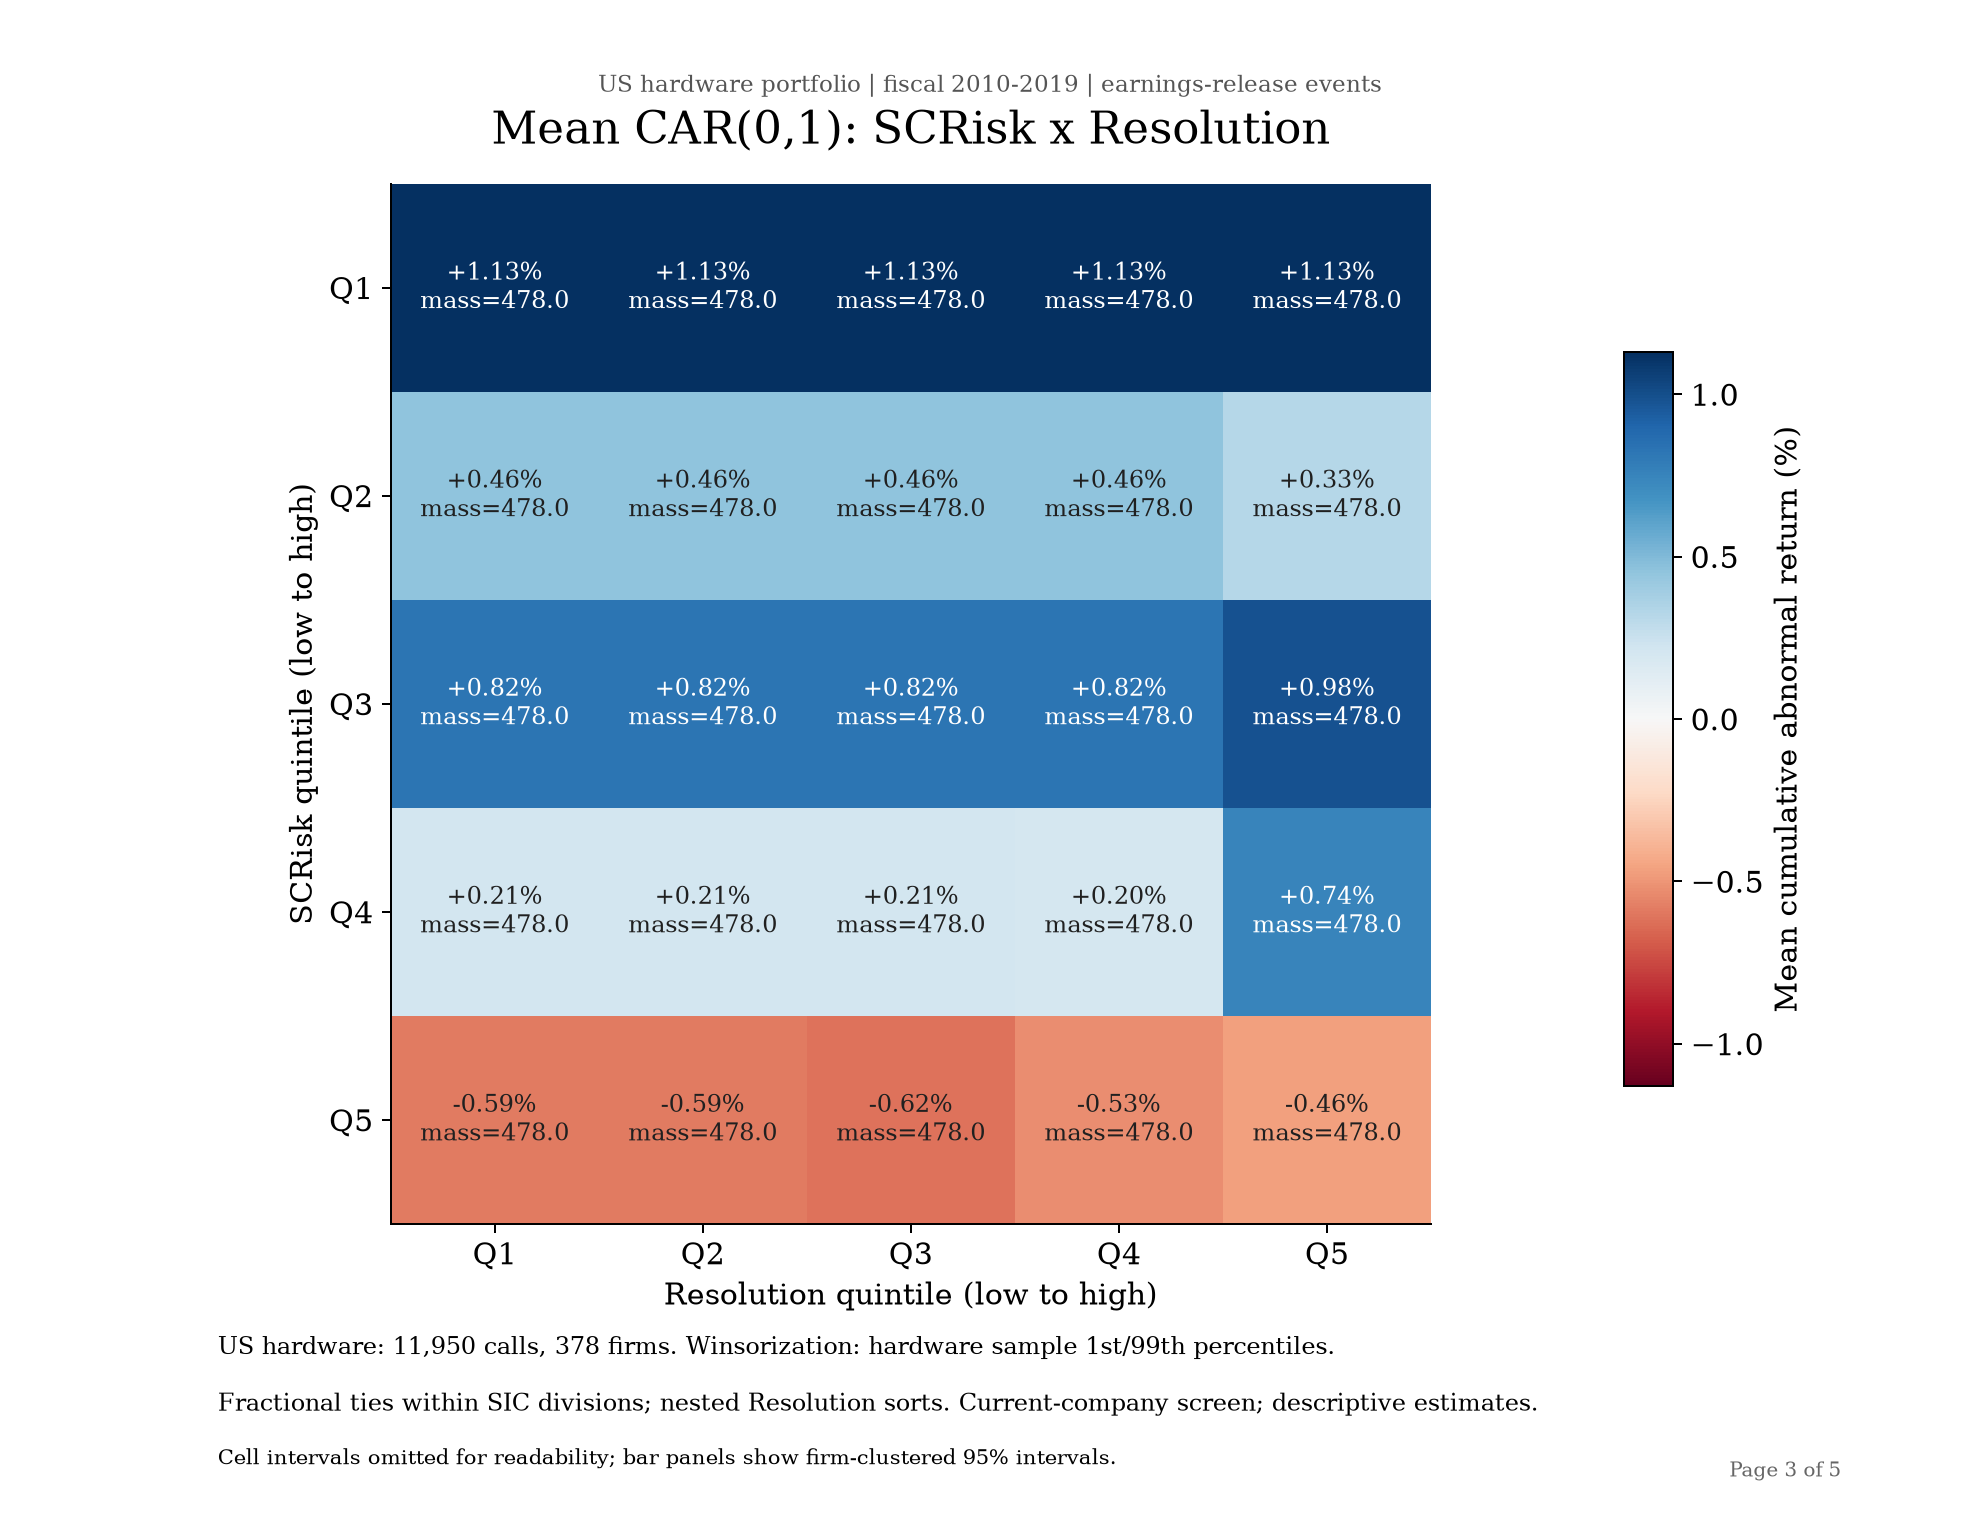

Data behind this chart, as committed beside it:
SCRisk_quintile, Resolution_quintile, effective_n, contributing_calls, firms, mean, se_firm_clustered, ci_low, ci_high, zero_scrisk_weight, zero_resolution_weight, sic_divisions, membership_rows, fractional_mass, mean_percent, se_firm_clustered_percent, ci_low_percent, ci_high_percent
1, 1, 478, 3327, 361, 0.01131, 0.001402, 0.00855, 0.01407, 478, 478, 5, 3327, 478, 1.131, 0.1402, 0.855, 1.407
1, 2, 478, 3327, 361, 0.01131, 0.001402, 0.00855, 0.01407, 478, 478, 5, 3327, 478, 1.131, 0.1402, 0.855, 1.407
1, 3, 478, 3327, 361, 0.01131, 0.001402, 0.00855, 0.01407, 478, 478, 5, 3327, 478, 1.131, 0.1402, 0.855, 1.407
1, 4, 478, 3327, 361, 0.01131, 0.001402, 0.00855, 0.01407, 478, 478, 5, 3327, 478, 1.131, 0.1402, 0.855, 1.407
1, 5, 478, 3327, 361, 0.01131, 0.001402, 0.00855, 0.01407, 478, 478, 5, 3327, 478, 1.131, 0.1402, 0.855, 1.407
2, 1, 478, 4642, 369, 0.004583, 0.001294, 0.002038, 0.007127, 199, 478, 5, 4642, 478, 0.4583, 0.1294, 0.2038, 0.7127
2, 2, 478, 4642, 369, 0.004583, 0.001294, 0.002038, 0.007127, 199, 478, 5, 4642, 478, 0.4583, 0.1294, 0.2038, 0.7127
2, 3, 478, 4642, 369, 0.004583, 0.001294, 0.002038, 0.007127, 199, 478, 5, 4642, 478, 0.4583, 0.1294, 0.2038, 0.7127
2, 4, 478, 4642, 369, 0.004583, 0.001294, 0.002038, 0.007127, 199, 478, 5, 4642, 478, 0.4583, 0.1294, 0.2038, 0.7127
2, 5, 478, 4782, 369, 0.003257, 0.002062, -0.0007977, 0.007312, 140.2, 338.6, 5, 4782, 478, 0.3257, 0.2062, -0.07977, 0.7312
3, 1, 478, 2014, 360, 0.008244, 0.001685, 0.004931, 0.01156, 0, 478, 5, 2014, 478, 0.8244, 0.1685, 0.4931, 1.156
3, 2, 478, 2014, 360, 0.008244, 0.001685, 0.004931, 0.01156, 0, 478, 5, 2014, 478, 0.8244, 0.1685, 0.4931, 1.156
3, 3, 478, 2014, 360, 0.008244, 0.001685, 0.004931, 0.01156, 0, 478, 5, 2014, 478, 0.8244, 0.1685, 0.4931, 1.156
3, 4, 478, 2014, 360, 0.008244, 0.001685, 0.004931, 0.01156, 0, 478, 5, 2014, 478, 0.8244, 0.1685, 0.4931, 1.156
3, 5, 478, 2394, 363, 0.009843, 0.002897, 0.004147, 0.01554, 0, 98.8, 5, 2394, 478, 0.9843, 0.2897, 0.4147, 1.554
4, 1, 478, 1826, 357, 0.002098, 0.001813, -0.001468, 0.005663, 0, 478, 5, 1826, 478, 0.2098, 0.1813, -0.1468, 0.5663
4, 2, 478, 1826, 357, 0.002098, 0.001813, -0.001468, 0.005663, 0, 478, 5, 1826, 478, 0.2098, 0.1813, -0.1468, 0.5663
4, 3, 478, 1827, 357, 0.002105, 0.001797, -0.00143, 0.00564, 0, 477.5, 5, 1827, 478, 0.2105, 0.1797, -0.143, 0.564
4, 4, 478, 1914, 359, 0.001953, 0.002079, -0.002136, 0.006041, 0, 389.3, 5, 1914, 478, 0.1953, 0.2079, -0.2136, 0.6041
4, 5, 478, 482, 250, 0.007443, 0.003342, 0.0008606, 0.01403, 0, 0.24, 5, 482, 478, 0.7443, 0.3342, 0.08606, 1.403
5, 1, 478, 1490, 344, -0.00589, 0.002005, -0.009835, -0.001946, 0, 478, 5, 1490, 478, -0.589, 0.2005, -0.9835, -0.1946
5, 2, 478, 1490, 344, -0.00589, 0.002005, -0.009835, -0.001946, 0, 478, 5, 1490, 478, -0.589, 0.2005, -0.9835, -0.1946
5, 3, 478, 1495, 345, -0.006159, 0.002008, -0.01011, -0.002209, 0, 473.7, 5, 1495, 478, -0.6159, 0.2008, -1.011, -0.2209
5, 4, 478, 1855, 348, -0.005257, 0.003029, -0.01121, 0.0007006, 0, 57.68, 5, 1855, 478, -0.5257, 0.3029, -1.121, 0.07006
5, 5, 478, 484, 225, -0.00463, 0.00453, -0.01356, 0.004297, 0, 0.24, 5, 484, 478, -0.463, 0.453, -1.356, 0.4297
